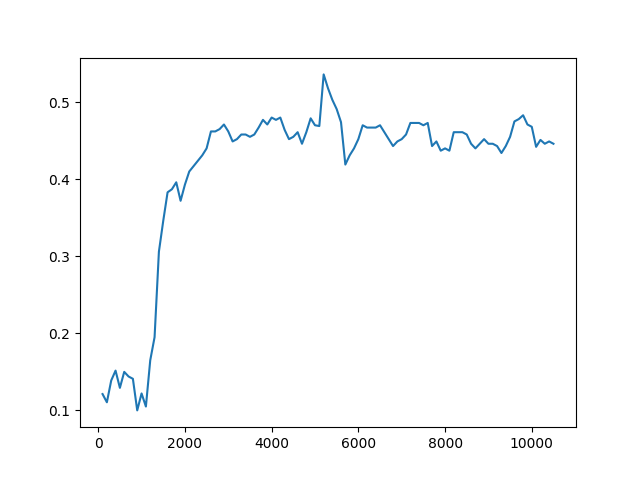

Values plotted in this chart, from the file beside it:
Timestep, Episode, Reward, Exploration
0, 1, 1, None
1, 1, -1, None
2, 2, 1, None
3, 3, 1, None
4, 3, 0.5, None
5, 3, 0.5, None
6, 3, -1, None
7, 3, 0.5, None
8, 4, -1, None
9, 4, 0.5, None
10, 4, 0.5, None
11, 4, 0.5, None
12, 4, 0.5, None
13, 5, 0.5, None
14, 5, 0.5, None
15, 5, 0.5, None
16, 5, 0.5, None
17, 5, 0.5, None
18, 6, 0.5, None
19, 6, 0.5, None
20, 6, 0.5, None
21, 6, 0.5, None
22, 6, 0.5, None
23, 7, 0.5, None
24, 7, 0.5, None
25, 7, 0.5, None
26, 7, -1, None
27, 7, 0.5, None
28, 8, 0.5, None
29, 8, -1, None
30, 8, 0.5, None
31, 8, -1, None
32, 8, 0.5, None
33, 9, -1, None
34, 9, 0.5, None
35, 10, 1, None
36, 10, -1, None
37, 10, -1, None
38, 10, -1, None
39, 10, 0.5, None
40, 11, 0.5, None
41, 11, 0.5, None
42, 11, 0.5, None
43, 11, 0.5, None
44, 11, 0.5, None
45, 12, -1, None
46, 12, 0.5, None
47, 12, 0.5, None
48, 12, 0.5, None
49, 12, 0.5, None
50, 13, 0.5, None
51, 13, -1, None
52, 13, 0.5, None
53, 13, 0.5, None
54, 13, 0.5, None
55, 14, -1, None
56, 14, 0.5, None
57, 14, 0.5, None
58, 14, 0.5, None
59, 14, 0.5, None
... 49,940 more rows
